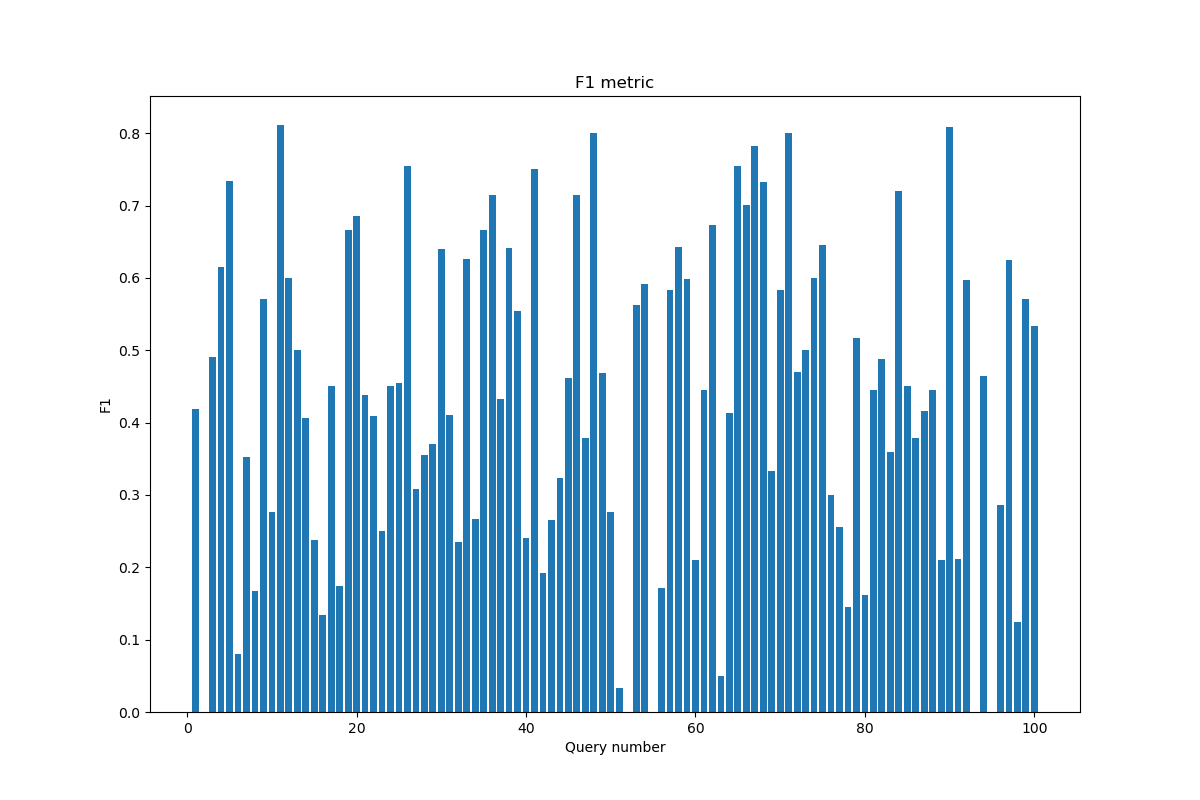

The table this chart was drawn from, first rows:
QueryNumber, F1
1, 0.4186
2, 0.0
3, 0.4912
4, 0.6154
5, 0.7343
6, 0.08
7, 0.3529
8, 0.1667
9, 0.5714
10, 0.2759
11, 0.8108
12, 0.6
13, 0.5
14, 0.4058
15, 0.2373
16, 0.1347
17, 0.4507
18, 0.1739
19, 0.6667
20, 0.6857
21, 0.4375
22, 0.4091
23, 0.25
24, 0.45
25, 0.4545
26, 0.7547
27, 0.3077
28, 0.3548
29, 0.3704
30, 0.64
31, 0.411
32, 0.2353
33, 0.6265
34, 0.2667
35, 0.6667
36, 0.7143
37, 0.432
38, 0.641
39, 0.5536
40, 0.241
41, 0.75
42, 0.1923
43, 0.2655
44, 0.3234
45, 0.4615
46, 0.7143
47, 0.3784
48, 0.8
49, 0.4681
50, 0.2759
51, 0.03265
52, 0.0
53, 0.5625
54, 0.5909
55, 0.0
56, 0.1714
57, 0.5833
58, 0.6429
59, 0.599
60, 0.2105
... 39 more rows
